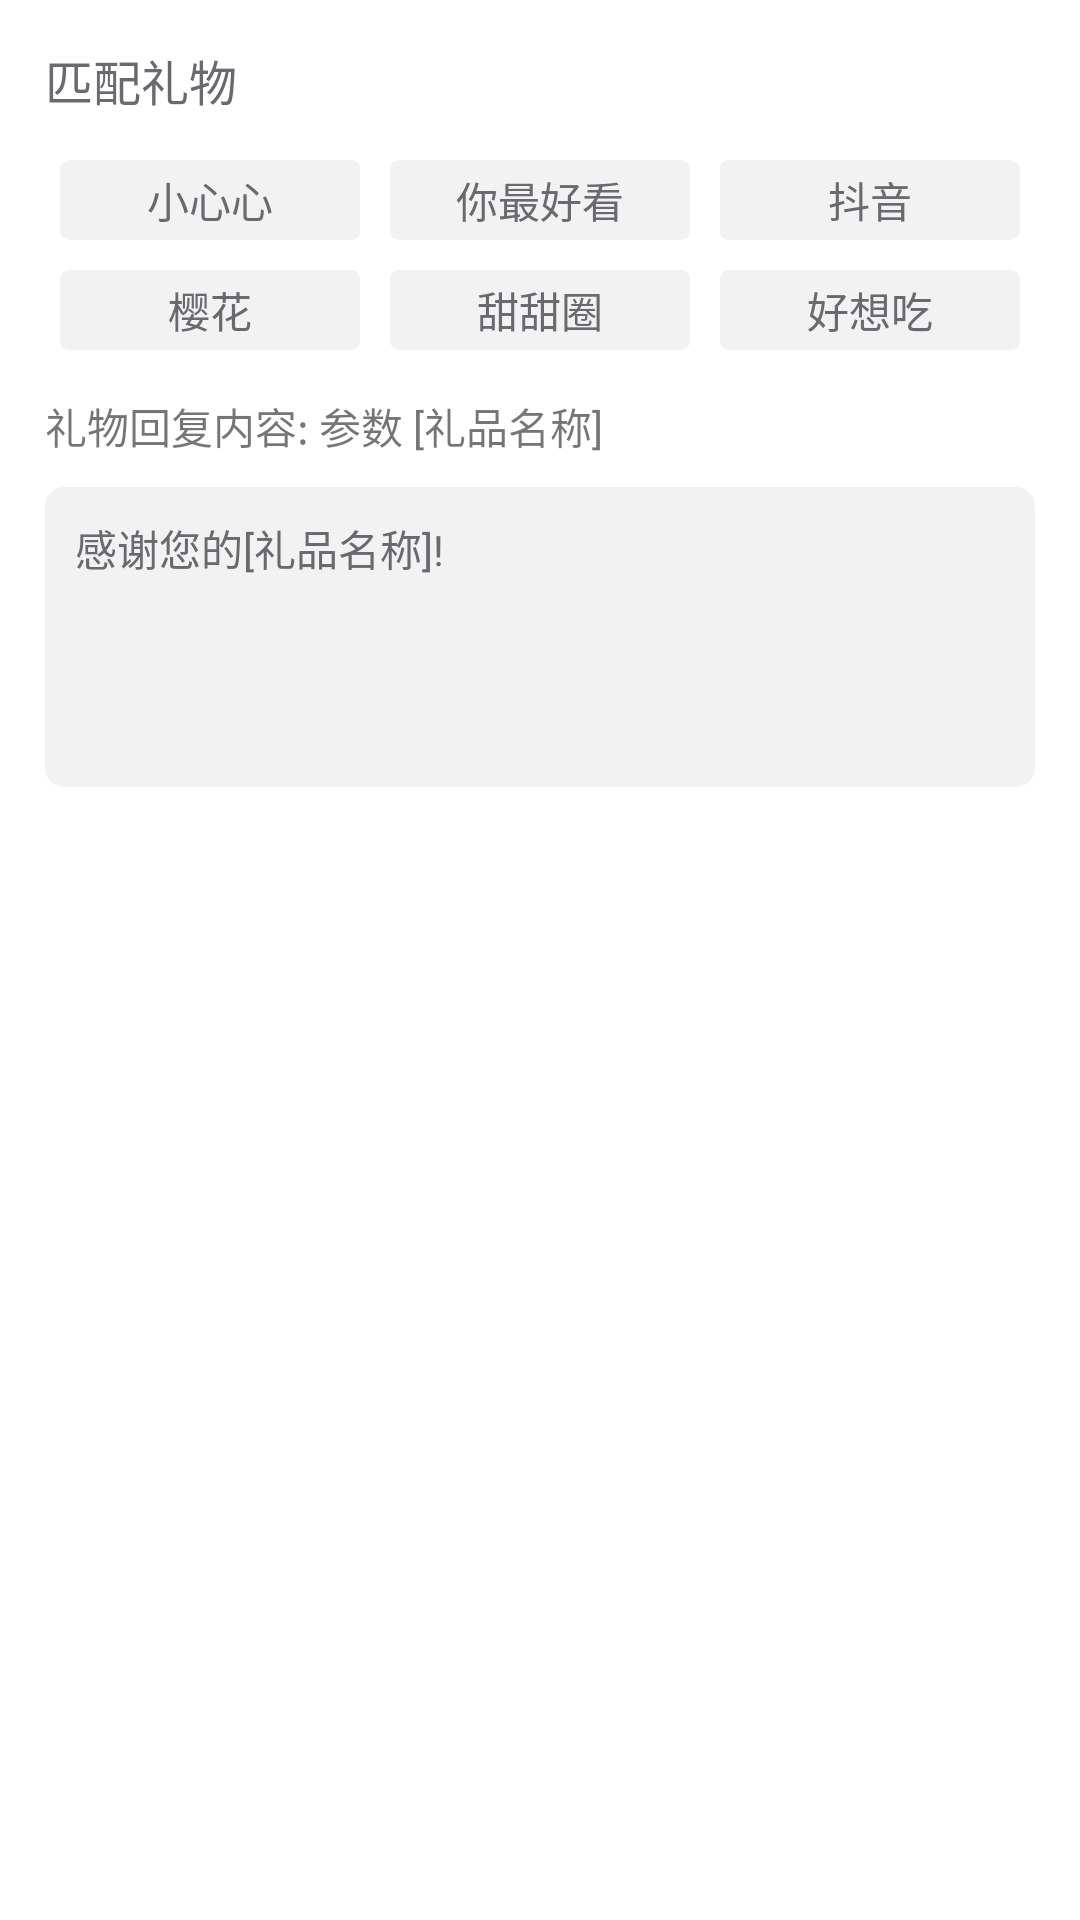

This screen was rendered from an Android layout file. Write that file and the resources it references.
<!-- AndroidManifest.xml: application theme AppTheme -->
<!-- res/layout/dialog_reply_gift_view.xml -->
<?xml version="1.0" encoding="utf-8"?>
<LinearLayout xmlns:android="http://schemas.android.com/apk/res/android"
    android:layout_width="match_parent"
    android:layout_height="match_parent"
    android:background="@color/color_text_fff"
    android:orientation="vertical"
    android:padding="15dp">

    <TextView
        android:layout_width="wrap_content"
        android:layout_height="wrap_content"
        android:layout_marginBottom="10dp"
        android:text="匹配礼物"
        android:textColor="@color/color_text_686a6f"
        android:textSize="16dp" />

    <LinearLayout
        android:layout_width="match_parent"
        android:layout_height="wrap_content">

        <TextView
            android:id="@+id/text1"
            android:layout_width="0dp"
            android:layout_height="wrap_content"
            android:layout_margin="5dp"
            android:layout_weight="1"
            android:background="@drawable/selector_sms_code"
            android:gravity="center"
            android:padding="3dp"
            android:text="小心心"
            android:textColor="@color/color_text_686a6f" />

        <TextView
            android:id="@+id/text2"
            android:layout_width="0dp"
            android:layout_height="wrap_content"
            android:layout_margin="5dp"
            android:layout_weight="1"
            android:background="@drawable/selector_sms_code"
            android:gravity="center"
            android:padding="3dp"
            android:text="你最好看"
            android:textColor="@color/color_text_686a6f" />

        <TextView
            android:id="@+id/text3"
            android:layout_width="0dp"
            android:layout_height="wrap_content"
            android:layout_margin="5dp"
            android:layout_weight="1"
            android:background="@drawable/selector_sms_code"
            android:gravity="center"
            android:padding="3dp"
            android:text="抖音"
            android:textColor="@color/color_text_686a6f" />

    </LinearLayout>

    <LinearLayout
        android:layout_width="match_parent"
        android:layout_height="wrap_content">

        <TextView
            android:id="@+id/text4"
            android:layout_width="0dp"
            android:layout_height="wrap_content"
            android:layout_margin="5dp"
            android:layout_weight="1"
            android:background="@drawable/selector_sms_code"
            android:gravity="center"
            android:padding="3dp"
            android:text="樱花"
            android:textColor="@color/color_text_686a6f" />

        <TextView
            android:id="@+id/text5"
            android:layout_width="0dp"
            android:layout_height="wrap_content"
            android:layout_margin="5dp"
            android:layout_weight="1"
            android:background="@drawable/selector_sms_code"
            android:gravity="center"
            android:padding="3dp"
            android:text="甜甜圈"
            android:textColor="@color/color_text_686a6f" />

        <TextView
            android:id="@+id/text6"
            android:layout_width="0dp"
            android:layout_height="wrap_content"
            android:layout_margin="5dp"
            android:layout_weight="1"
            android:background="@drawable/selector_sms_code"
            android:gravity="center"
            android:padding="3dp"
            android:text="好想吃"
            android:textColor="@color/color_text_686a6f" />

    </LinearLayout>

    <TextView
        android:layout_width="wrap_content"
        android:layout_height="wrap_content"
        android:layout_marginTop="10dp"
        android:text="礼物回复内容: 参数 [礼品名称]" />

    <EditText
        android:id="@+id/edit_text"
        android:layout_width="match_parent"
        android:layout_height="100dp"
        android:layout_marginTop="10dp"
        android:background="@drawable/edit_bg"
        android:gravity="start"
        android:hint="感谢您的[礼品名称]!"
        android:padding="10dp"
        android:text="感谢您的[礼品名称]!"
        android:textColor="@color/color_text_686a6f"
        android:textSize="14dp" />

</LinearLayout>
<!-- resources referenced by this layout -->
<resources>
  <color name="color_text_686a6f">#686A6F</color>
  <color name="color_text_fff">#fff</color>
  <!-- drawable edit_bg (drawable) -->
  <?xml version="1.0" encoding="utf-8"?>
  <shape xmlns:android="http://schemas.android.com/apk/res/android"
      android:shape="rectangle">
      
      <stroke
          android:width="1dp"
          android:color="#f2f2f2" />
      <solid android:color="#f2f2f2" />
      <corners android:radius="6dp" />
  </shape>
  <!-- drawable selector_sms_code (drawable) -->
  <?xml version="1.0" encoding="utf-8"?>
  <selector xmlns:android="http://schemas.android.com/apk/res/android">
      <item android:drawable="@drawable/shape_bg_send_code" android:state_selected="false"></item>
      <item android:drawable="@drawable/shape_bg_enable_code" android:state_selected="true"></item>
      <item android:drawable="@drawable/shape_bg_send_code" />
  
  </selector>
  <style name="AppTheme" parent="Theme.AppCompat.DayNight.NoActionBar">
          
          <item name="colorPrimary">@color/colorPrimary</item>
          <item name="colorPrimaryDark">@color/colorPrimaryDark</item>
          <item name="colorAccent">@color/colorAccent</item>
          <item name="android:windowIsTranslucent">false</item>
          <item name="android:textColorSecondary">@color/color_text_fff</item>
          <item name="android:textColorPrimary">@color/color_text_fff</item>
          <item name="android:windowBackground">@color/color_bg</item>
      </style>
  <!-- drawable shape_bg_send_code (drawable) -->
  <?xml version="1.0" encoding="utf-8"?>
  <shape xmlns:android="http://schemas.android.com/apk/res/android">
  
      <solid android:color="#f2f2f2" />
      <corners android:radius="3dp" />
  
  </shape>
  <!-- drawable shape_bg_enable_code (drawable) -->
  <?xml version="1.0" encoding="utf-8"?>
  <shape xmlns:android="http://schemas.android.com/apk/res/android">
      <solid android:color="#B5D1F3" />
      <corners android:radius="3dp" />
  </shape>
  <color name="colorPrimary">#EDBC1F</color>
  <color name="colorPrimaryDark">#d81e06</color>
  <color name="colorAccent">#1296db</color>
  <color name="color_bg">#161720</color>
</resources>
